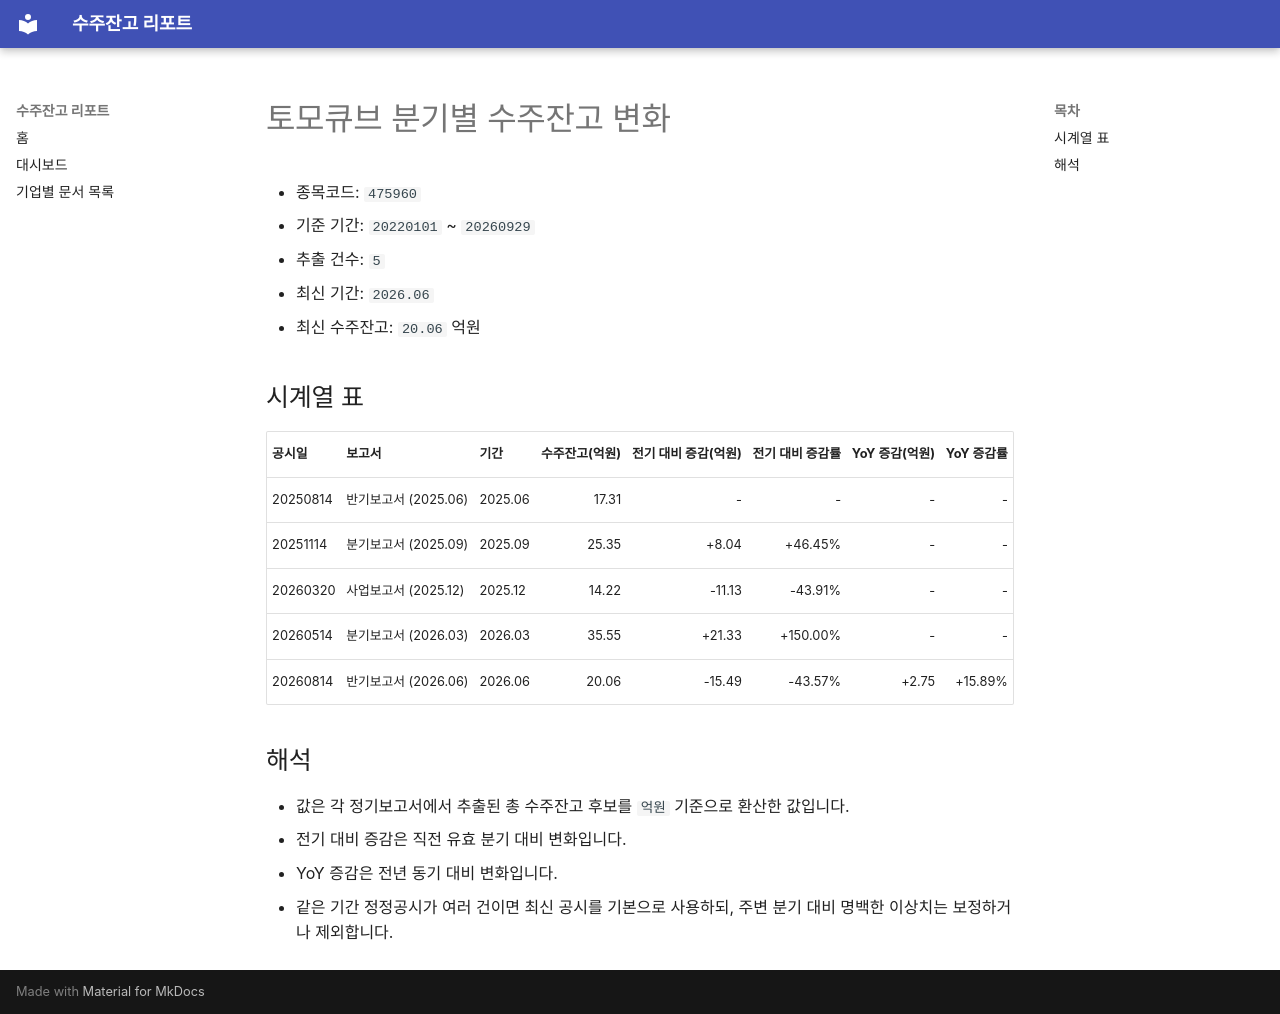

repository: agent-jaden/order-backlog-dashboard · page: companies/토모큐브_수주잔고(475960)/index.html · generator: mkdocs

# 토모큐브 분기별 수주잔고 변화

- 종목코드: `475960`
- 기준 기간: `20220101` ~ `20260929`
- 추출 건수: `5`
- 최신 기간: `2026.06`
- 최신 수주잔고: `20.06` 억원

## 시계열 표

| 공시일 | 보고서 | 기간 | 수주잔고(억원) | 전기 대비 증감(억원) | 전기 대비 증감률 | YoY 증감(억원) | YoY 증감률 |
| --- | --- | --- | ---: | ---: | ---: | ---: | ---: |
| 20250814 | 반기보고서 (2025.06) | 2025.06 | 17.31 | - | - | - | - |
| 20251114 | 분기보고서 (2025.09) | 2025.09 | 25.35 | +8.04 | +46.45% | - | - |
| 20260320 | 사업보고서 (2025.12) | 2025.12 | 14.22 | -11.13 | -43.91% | - | - |
| 20260514 | 분기보고서 (2026.03) | 2026.03 | 35.55 | +21.33 | +150.00% | - | - |
| 20260814 | 반기보고서 (2026.06) | 2026.06 | 20.06 | -15.49 | -43.57% | +2.75 | +15.89% |

## 해석

- 값은 각 정기보고서에서 추출된 총 수주잔고 후보를 `억원` 기준으로 환산한 값입니다.
- 전기 대비 증감은 직전 유효 분기 대비 변화입니다.
- YoY 증감은 전년 동기 대비 변화입니다.
- 같은 기간 정정공시가 여러 건이면 최신 공시를 기본으로 사용하되, 주변 분기 대비 명백한 이상치는 보정하거나 제외합니다.
